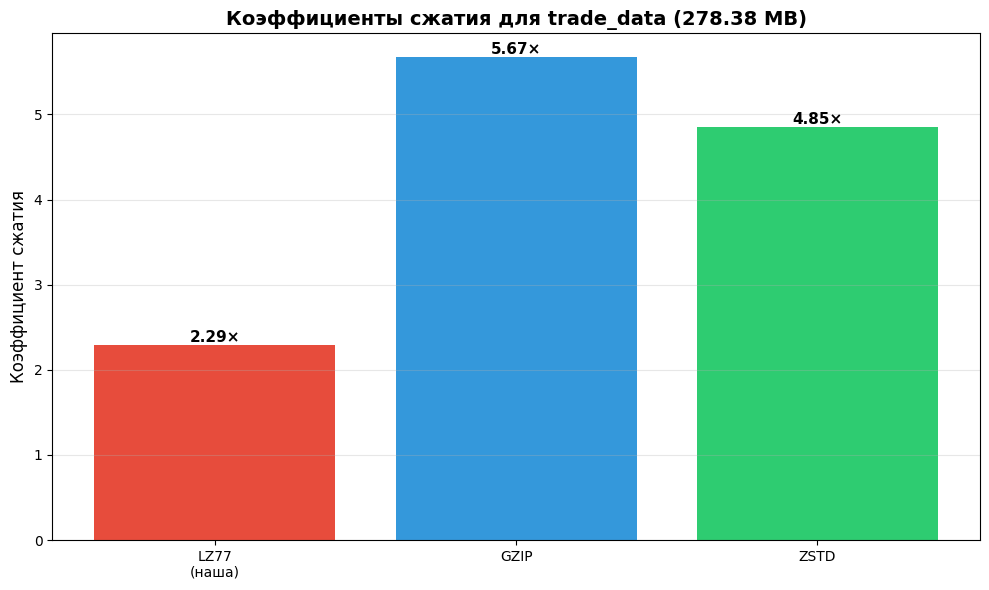

Write Python code to recreate this figure. (Note: this script raises an exception after producing the figure.)
#!/usr/bin/env python3
"""
Генерация графиков для отчета лабораторной работы №4
Сравнение алгоритмов сжатия LZ77, GZIP, ZSTD
"""

import matplotlib.pyplot as plt
import numpy as np

# Настройка для русского языка
plt.rcParams['font.family'] = 'DejaVu Sans'
plt.rcParams['font.size'] = 10

# Данные для trade_data (278.38 MB)
algorithms = ['LZ77\n(наша)', 'GZIP', 'ZSTD']
compression_ratios = [2.29, 5.67, 4.85]  # коэффициенты сжатия
compress_times = [187.32, 22.67, 1.99]  # секунды
decompress_times = [203.15, 1.73, 0.71]  # секунды

# График 1: Коэффициенты сжатия
fig1, ax1 = plt.subplots(figsize=(10, 6))
bars = ax1.bar(algorithms, compression_ratios, color=['#e74c3c', '#3498db', '#2ecc71'])
ax1.set_ylabel('Коэффициент сжатия', fontsize=12)
ax1.set_title('Коэффициенты сжатия для trade_data (278.38 MB)', fontsize=14, fontweight='bold')
ax1.grid(axis='y', alpha=0.3)

# Добавляем значения на столбцы
for bar, ratio in zip(bars, compression_ratios):
    height = bar.get_height()
    ax1.text(bar.get_x() + bar.get_width()/2., height,
            f'{ratio:.2f}×',
            ha='center', va='bottom', fontsize=11, fontweight='bold')

plt.tight_layout()
plt.savefig('docs/images/lab4_compression_ratio.png', dpi=300, bbox_inches='tight')
print("✓ График 1 сохранен: docs/images/lab4_compression_ratio.png")
plt.close()

# График 2: Время сжатия
fig2, ax2 = plt.subplots(figsize=(10, 6))
bars = ax2.bar(algorithms, compress_times, color=['#e74c3c', '#3498db', '#2ecc71'])
ax2.set_ylabel('Время (секунды)', fontsize=12)
ax2.set_title('Время сжатия для trade_data (278.38 MB)', fontsize=14, fontweight='bold')
ax2.grid(axis='y', alpha=0.3)
ax2.set_yscale('log')  # Логарифмическая шкала для лучшей визуализации

# Добавляем значения на столбцы
for bar, time in zip(bars, compress_times):
    height = bar.get_height()
    ax2.text(bar.get_x() + bar.get_width()/2., height,
            f'{time:.2f} с',
            ha='center', va='bottom', fontsize=10, fontweight='bold')

plt.tight_layout()
plt.savefig('docs/images/lab4_compress_time.png', dpi=300, bbox_inches='tight')
print("✓ График 2 сохранен: docs/images/lab4_compress_time.png")
plt.close()

# График 3: Время распаковки
fig3, ax3 = plt.subplots(figsize=(10, 6))
bars = ax3.bar(algorithms, decompress_times, color=['#e74c3c', '#3498db', '#2ecc71'])
ax3.set_ylabel('Время (секунды)', fontsize=12)
ax3.set_title('Время распаковки для trade_data (278.38 MB)', fontsize=14, fontweight='bold')
ax3.grid(axis='y', alpha=0.3)
ax3.set_yscale('log')  # Логарифмическая шкала

# Добавляем значения на столбцы
for bar, time in zip(bars, decompress_times):
    height = bar.get_height()
    ax3.text(bar.get_x() + bar.get_width()/2., height,
            f'{time:.2f} с',
            ha='center', va='bottom', fontsize=10, fontweight='bold')

plt.tight_layout()
plt.savefig('docs/images/lab4_decompress_time.png', dpi=300, bbox_inches='tight')
print("✓ График 3 сохранен: docs/images/lab4_decompress_time.png")
plt.close()

print("\nВсе графики успешно созданы!")

